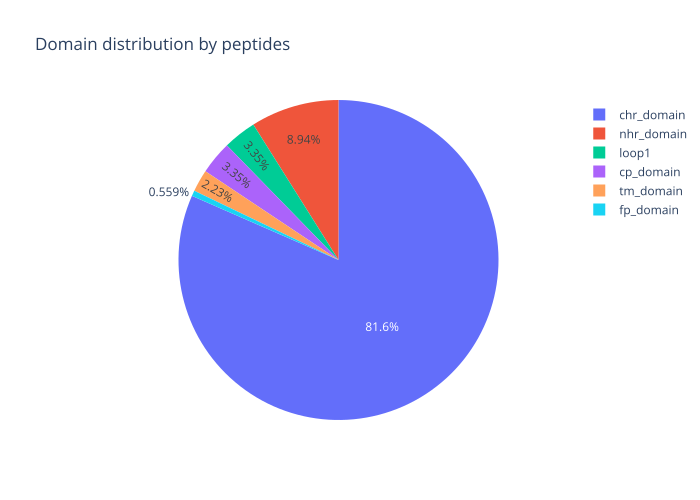

The file beside this chart, header and first rows:
value, domain
6, loop1
1, fp_domain
146, chr_domain
4, tm_domain
6, cp_domain
16, nhr_domain
